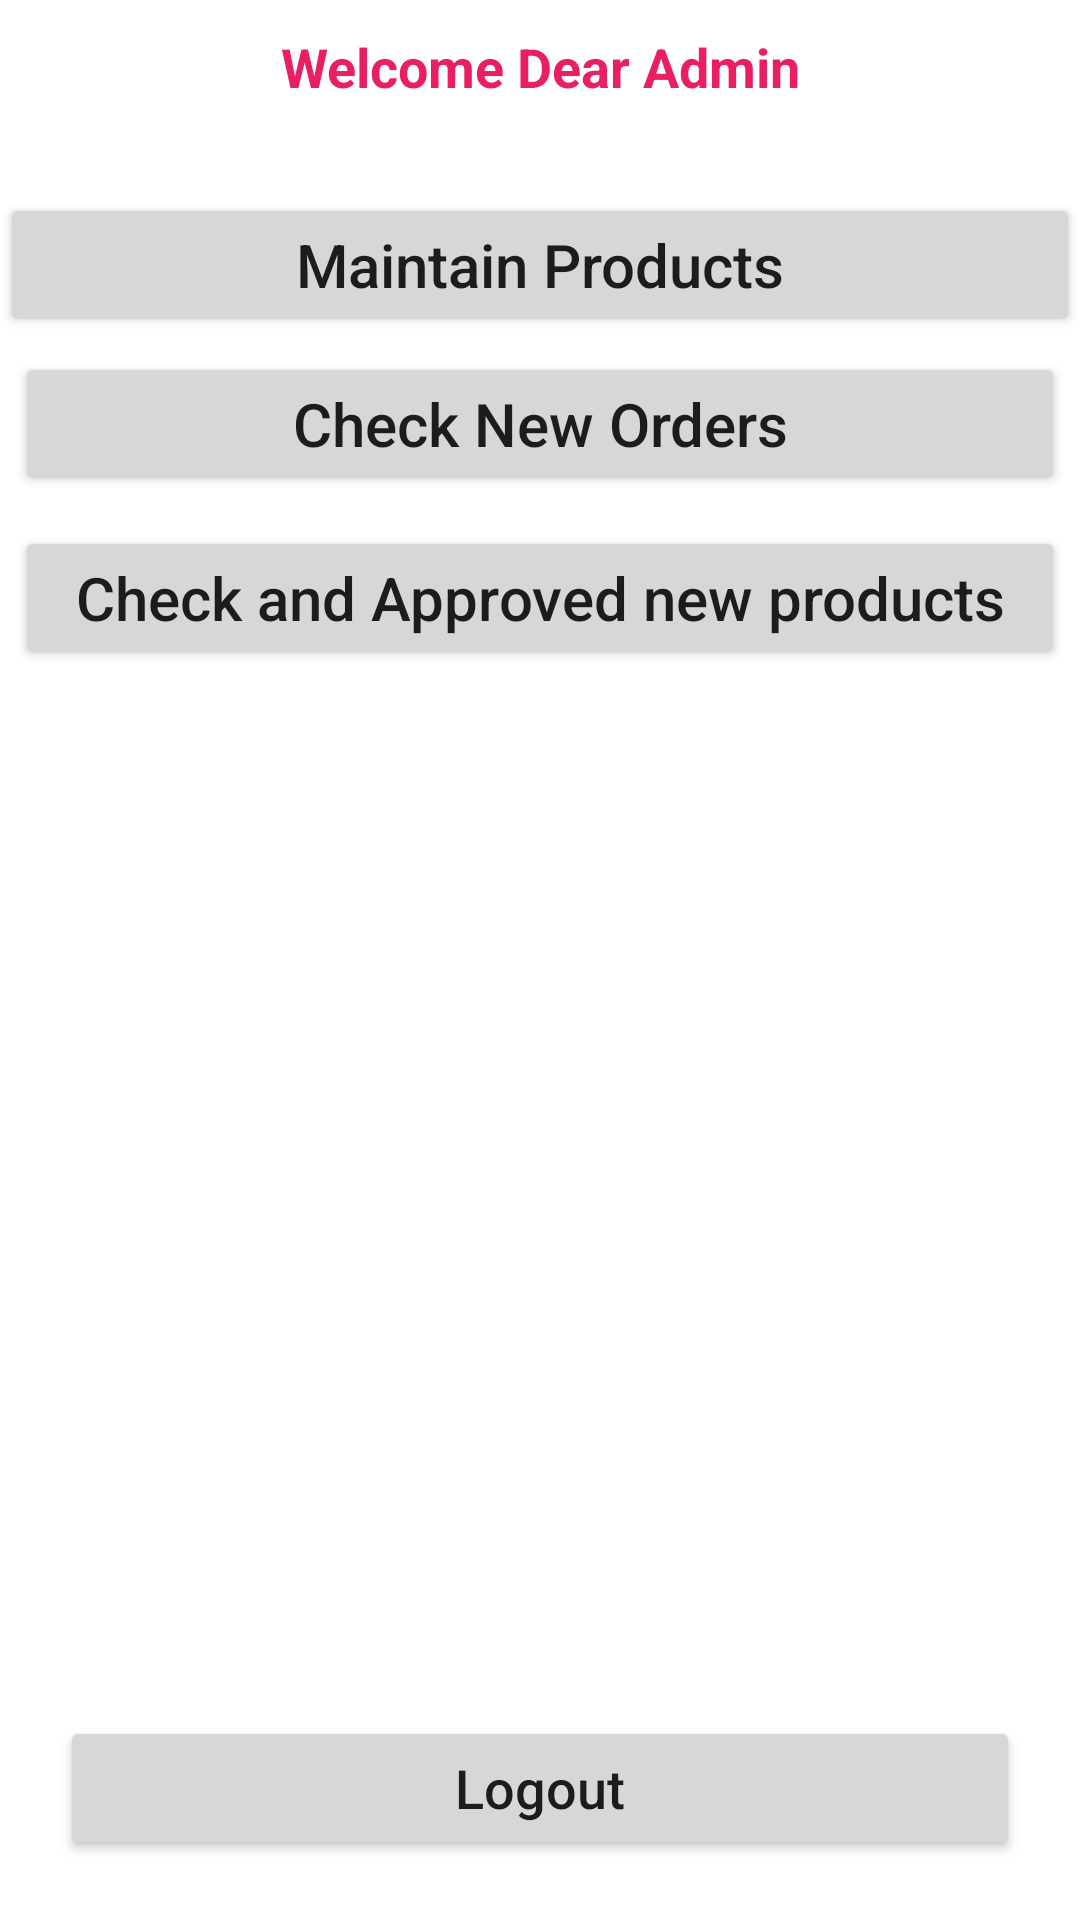

Reconstruct the res/layout file that produces this screen, plus the resources it refers to.
<!-- AndroidManifest.xml: fallback theme Theme.MaterialComponents.DayNight.NoActionBar -->
<!-- res/layout/activity_admin_home.xml -->
<?xml version="1.0" encoding="utf-8"?>
<RelativeLayout xmlns:android="http://schemas.android.com/apk/res/android"
    xmlns:app="http://schemas.android.com/apk/res-auto"
    xmlns:tools="http://schemas.android.com/tools"
    android:layout_width="match_parent"
    android:layout_height="match_parent"
    tools:context=".Admin.AdminHomeActivity">

    <TextView
        android:id="@+id/admin_welcom"
        android:layout_width="match_parent"
        android:layout_height="wrap_content"
        android:text="Welcome Dear Admin"
        android:textAlignment="center"
        android:textSize="18sp"
        android:textStyle="bold"
        android:layout_marginTop="10dp"
        android:textColor="#E91E63"/>

    <Button
        android:layout_below="@+id/admin_welcom"
        android:id="@+id/maintain_btn"
        android:layout_width="match_parent"
        android:layout_height="wrap_content"

        android:layout_marginTop="30dp"
        android:text="Maintain Products"
        android:textAllCaps="false"
        android:textSize="20sp" />

    <Button
        android:id="@+id/check_orders_btn"
        android:layout_width="match_parent"
        android:layout_height="wrap_content"
        android:layout_below="@+id/maintain_btn"
        android:layout_marginStart="5dp"
        android:layout_marginTop="5dp"
        android:layout_marginEnd="5dp"
        android:layout_marginBottom="5dp"
        android:text="Check New Orders"
        android:textAllCaps="false"
        android:textSize="20sp" />

    <Button
        android:id="@+id/check_approved_products_btn"
        android:layout_width="match_parent"
        android:layout_height="wrap_content"
        android:layout_below="@+id/check_orders_btn"
        android:layout_marginStart="5dp"
        android:layout_marginTop="5dp"
        android:layout_marginEnd="5dp"
        android:layout_marginBottom="5dp"
        android:text="Check and Approved new products"
        android:textAllCaps="false"
        android:textSize="20sp" />
    <Button

        android:layout_width="400dp"
        android:layout_height="wrap_content"
        android:layout_alignParentBottom="true"
        android:layout_margin="20dp"
        android:id="@+id/admin_logout_btn"
        android:text="Logout"
        android:textSize="18sp"
        android:textAllCaps="false"
        />


</RelativeLayout>
<!-- resources referenced by this layout -->
<resources>

</resources>
